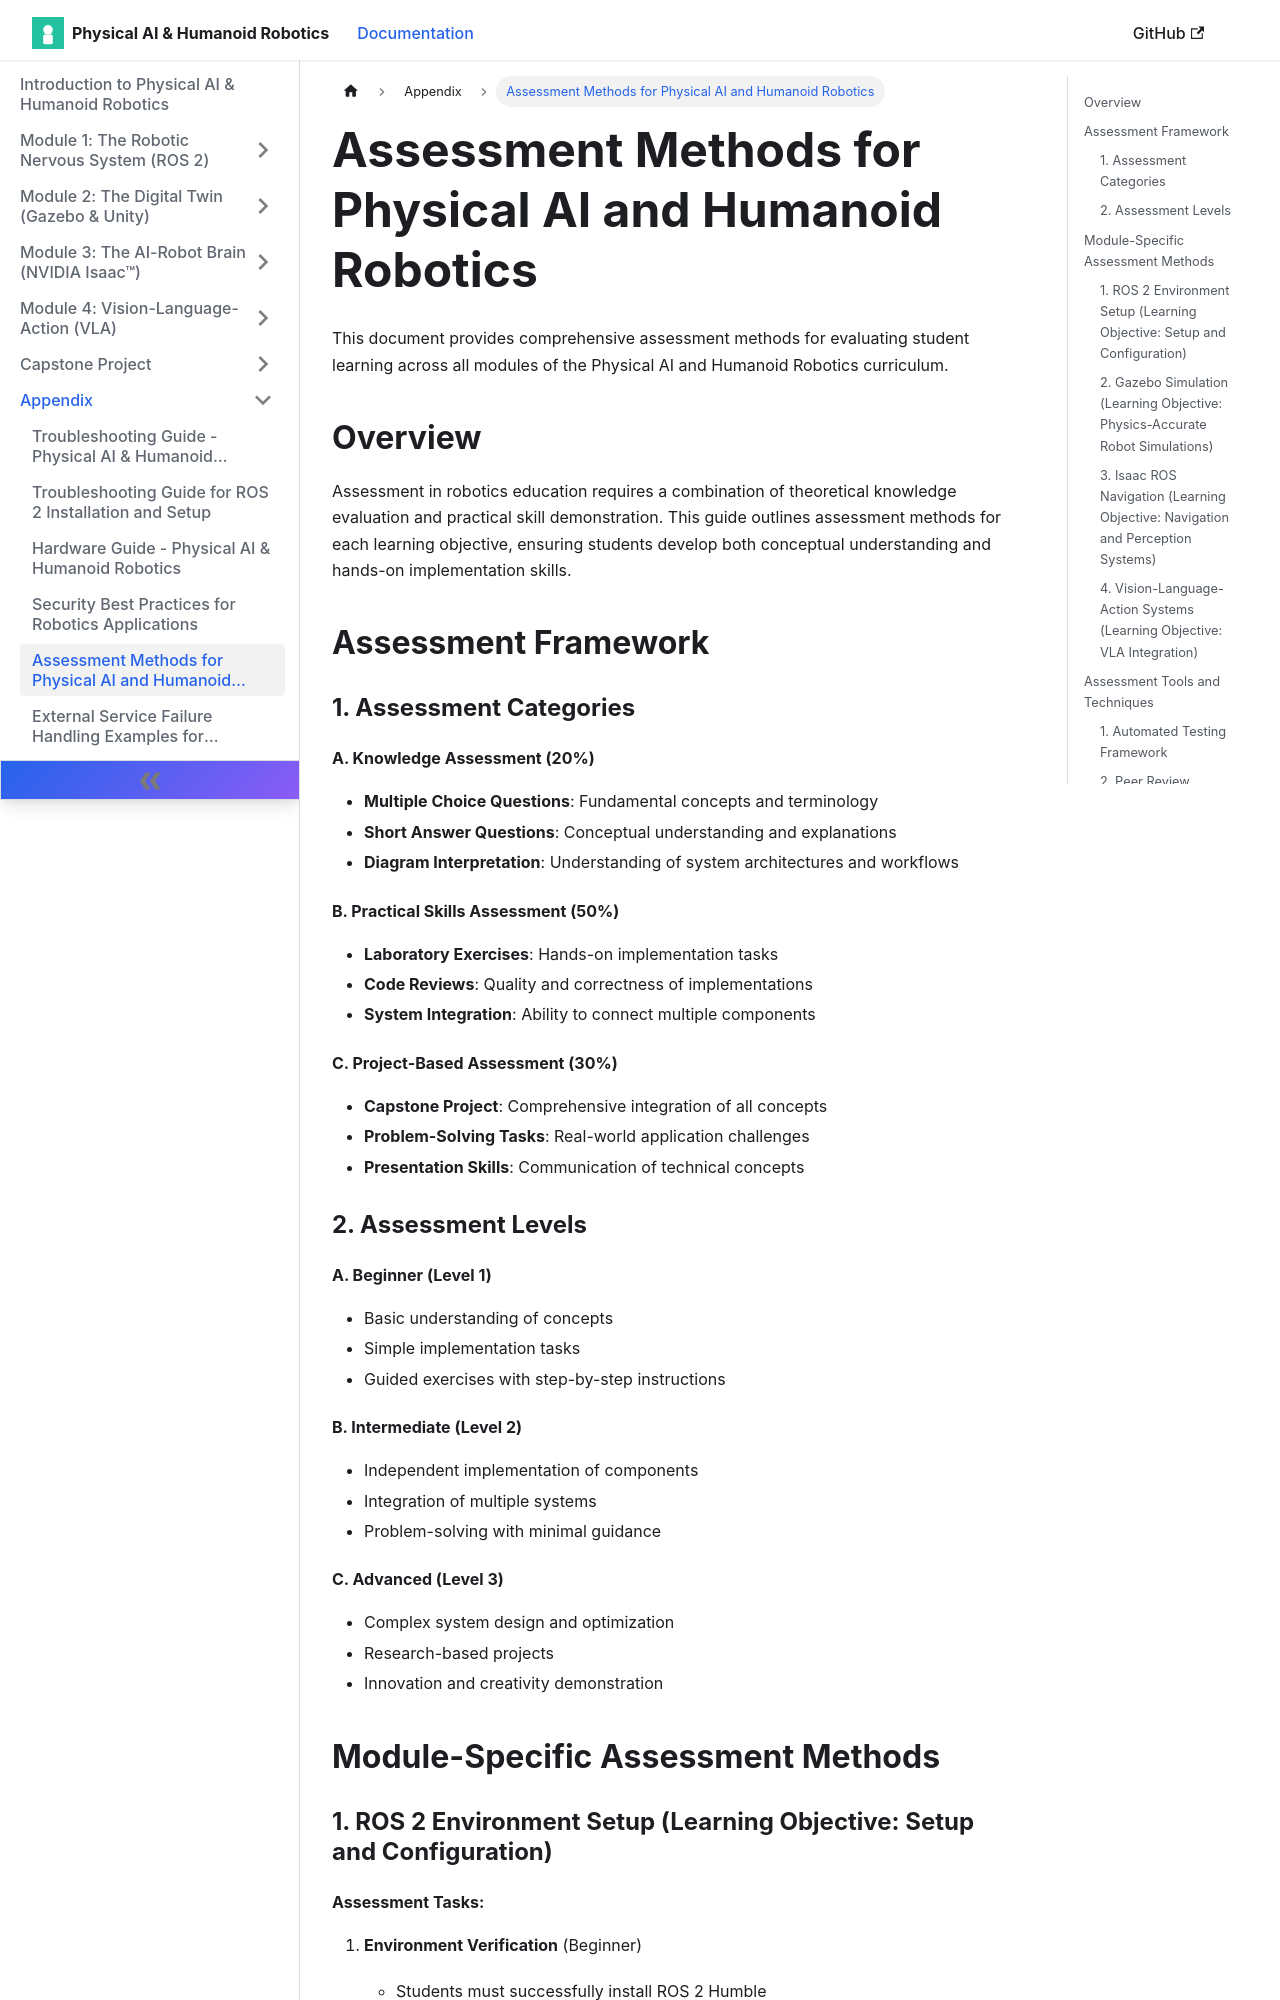

repository: muhammadali304/Physical-Ai-Humanoid-Robotics-Book · page: docs/appendix/assessment-methods/index.html · generator: docusaurus

# Assessment Methods for Physical AI and Humanoid Robotics

This document provides comprehensive assessment methods for evaluating student learning across all modules of the Physical AI and Humanoid Robotics curriculum.

## Overview

Assessment in robotics education requires a combination of theoretical knowledge evaluation and practical skill demonstration. This guide outlines assessment methods for each learning objective, ensuring students develop both conceptual understanding and hands-on implementation skills.

## Assessment Framework

### 1. Assessment Categories

#### A. Knowledge Assessment (20%)
- **Multiple Choice Questions**: Fundamental concepts and terminology
- **Short Answer Questions**: Conceptual understanding and explanations
- **Diagram Interpretation**: Understanding of system architectures and workflows

#### B. Practical Skills Assessment (50%)
- **Laboratory Exercises**: Hands-on implementation tasks
- **Code Reviews**: Quality and correctness of implementations
- **System Integration**: Ability to connect multiple components

#### C. Project-Based Assessment (30%)
- **Capstone Project**: Comprehensive integration of all concepts
- **Problem-Solving Tasks**: Real-world application challenges
- **Presentation Skills**: Communication of technical concepts

### 2. Assessment Levels

#### A. Beginner (Level 1)
- Basic understanding of concepts
- Simple implementation tasks
- Guided exercises with step-by-step instructions

#### B. Intermediate (Level 2)
- Independent implementation of components
- Integration of multiple systems
- Problem-solving with minimal guidance

#### C. Advanced (Level 3)
- Complex system design and optimization
- Research-based projects
- Innovation and creativity demonstration

## Module-Specific Assessment Methods

### 1. ROS 2 Environment Setup (Learning Objective: Setup and Configuration)

#### Assessment Tasks:
1. **Environment Verification** (Beginner)
   - Students must successfully install ROS 2 Humble
   - Create and build a simple ROS 2 workspace
   - Verify ROS 2 communication with publisher/subscriber example

2. **Package Creation** (Intermediate)
   - Create a custom ROS 2 package
   - Implement nodes with proper parameter configuration
   - Use launch files to start multiple nodes simultaneously

3. **Advanced Configuration** (Advanced)
   - Configure custom QoS settings for real-time applications
   - Implement multi-robot communication setup
   - Optimize performance for resource-constrained environments
